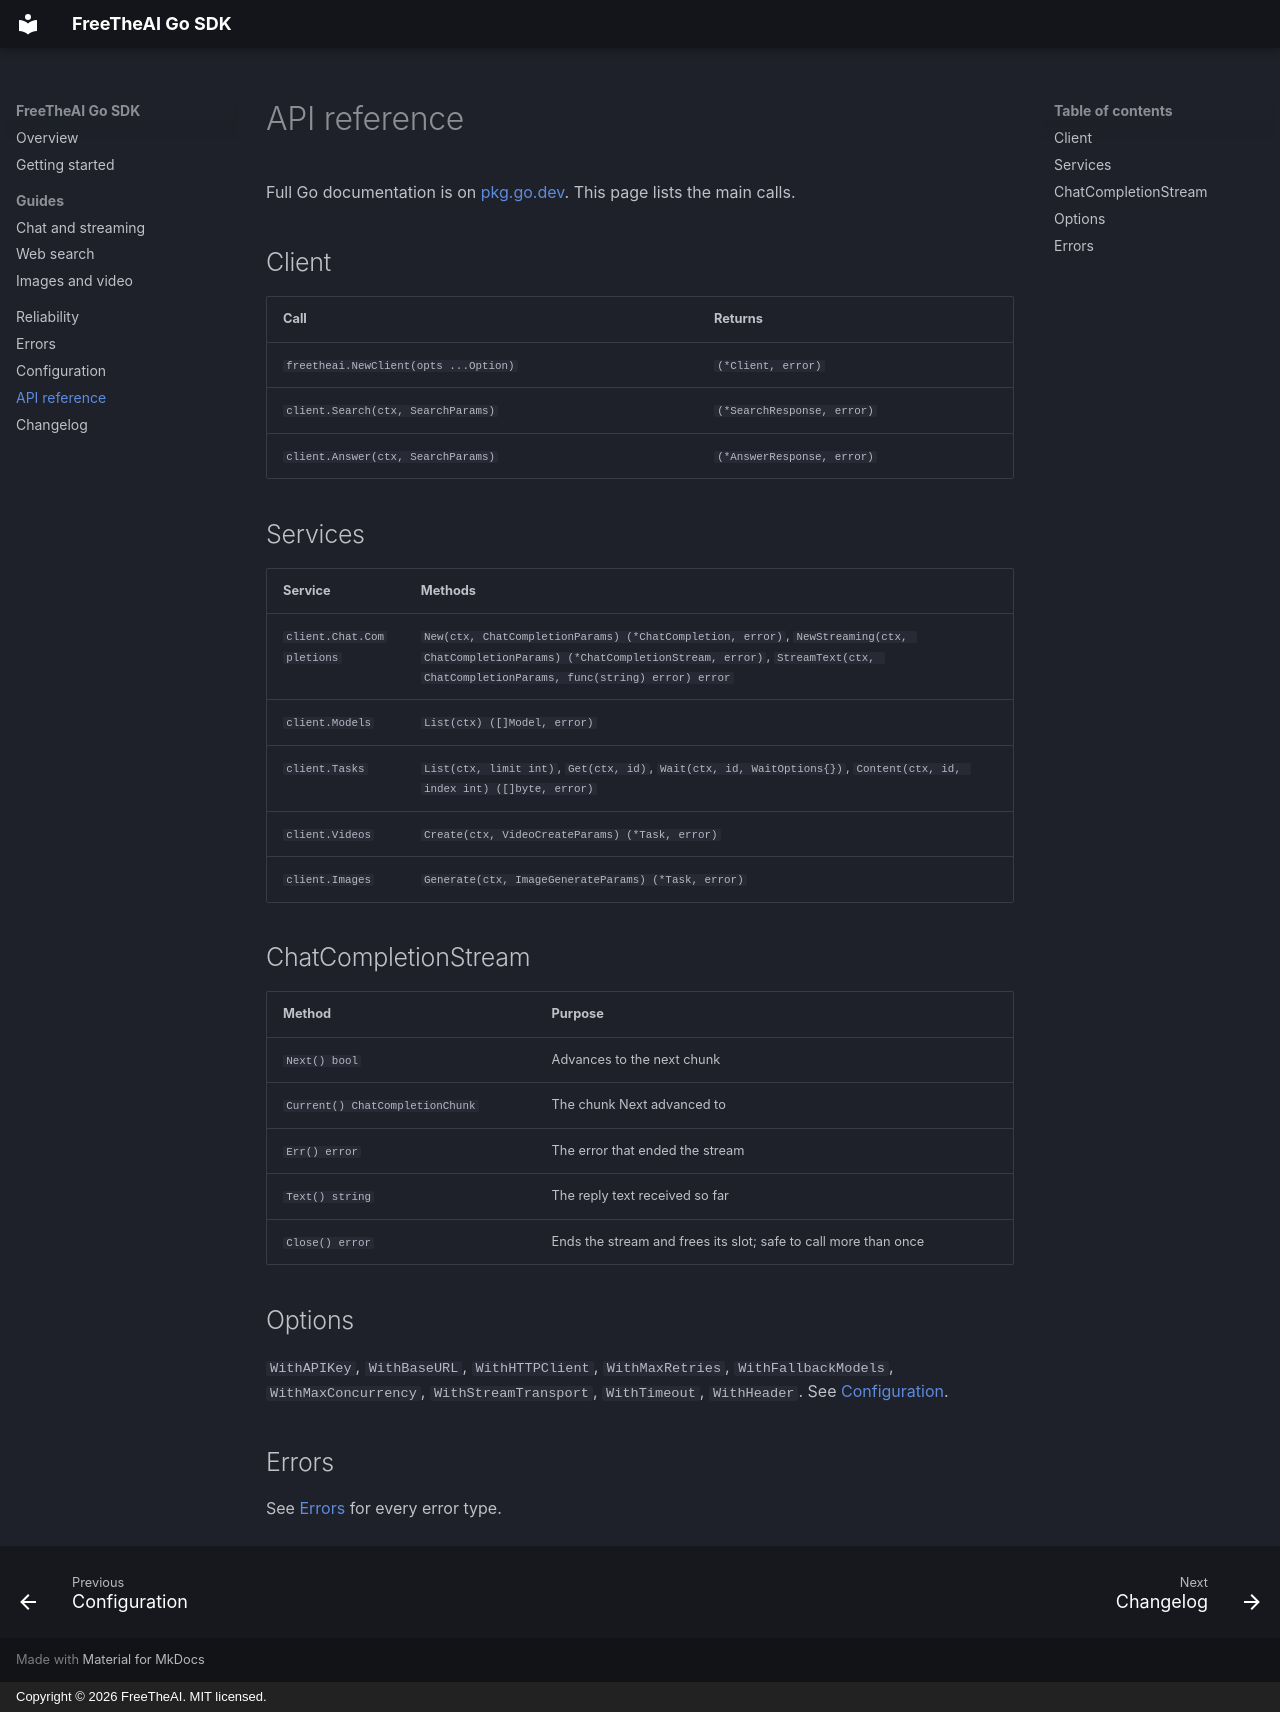

repository: Free-The-Ai/freetheai-go · page: reference/index.html · generator: mkdocs · copyright: Copyright © 2026 FreeTheAI. MIT licensed.

---
description: API reference for the FreeTheAI Go SDK, listing the client, its services, methods, and error types.
---

# API reference

Full Go documentation is on [pkg.go.dev](https://pkg.go.dev/github.com/Free-The-Ai/freetheai-go). This page lists the main calls.

## Client

| Call | Returns |
| --- | --- |
| `freetheai.NewClient(opts ...Option)` | `(*Client, error)` |
| `client.Search(ctx, SearchParams)` | `(*SearchResponse, error)` |
| `client.Answer(ctx, SearchParams)` | `(*AnswerResponse, error)` |

## Services

| Service | Methods |
| --- | --- |
| `client.Chat.Completions` | `New(ctx, ChatCompletionParams) (*ChatCompletion, error)`, `NewStreaming(ctx, ChatCompletionParams) (*ChatCompletionStream, error)`, `StreamText(ctx, ChatCompletionParams, func(string) error) error` |
| `client.Models` | `List(ctx) ([]Model, error)` |
| `client.Tasks` | `List(ctx, limit int)`, `Get(ctx, id)`, `Wait(ctx, id, WaitOptions{})`, `Content(ctx, id, index int) ([]byte, error)` |
| `client.Videos` | `Create(ctx, VideoCreateParams) (*Task, error)` |
| `client.Images` | `Generate(ctx, ImageGenerateParams) (*Task, error)` |

## ChatCompletionStream

| Method | Purpose |
| --- | --- |
| `Next() bool` | Advances to the next chunk |
| `Current() ChatCompletionChunk` | The chunk Next advanced to |
| `Err() error` | The error that ended the stream |
| `Text() string` | The reply text received so far |
| `Close() error` | Ends the stream and frees its slot; safe to call more than once |

## Options

`WithAPIKey`, `WithBaseURL`, `WithHTTPClient`, `WithMaxRetries`, `WithFallbackModels`, `WithMaxConcurrency`, `WithStreamTransport`, `WithTimeout`, `WithHeader`. See [Configuration](configuration.md).

## Errors

See [Errors](errors.md) for every error type.
